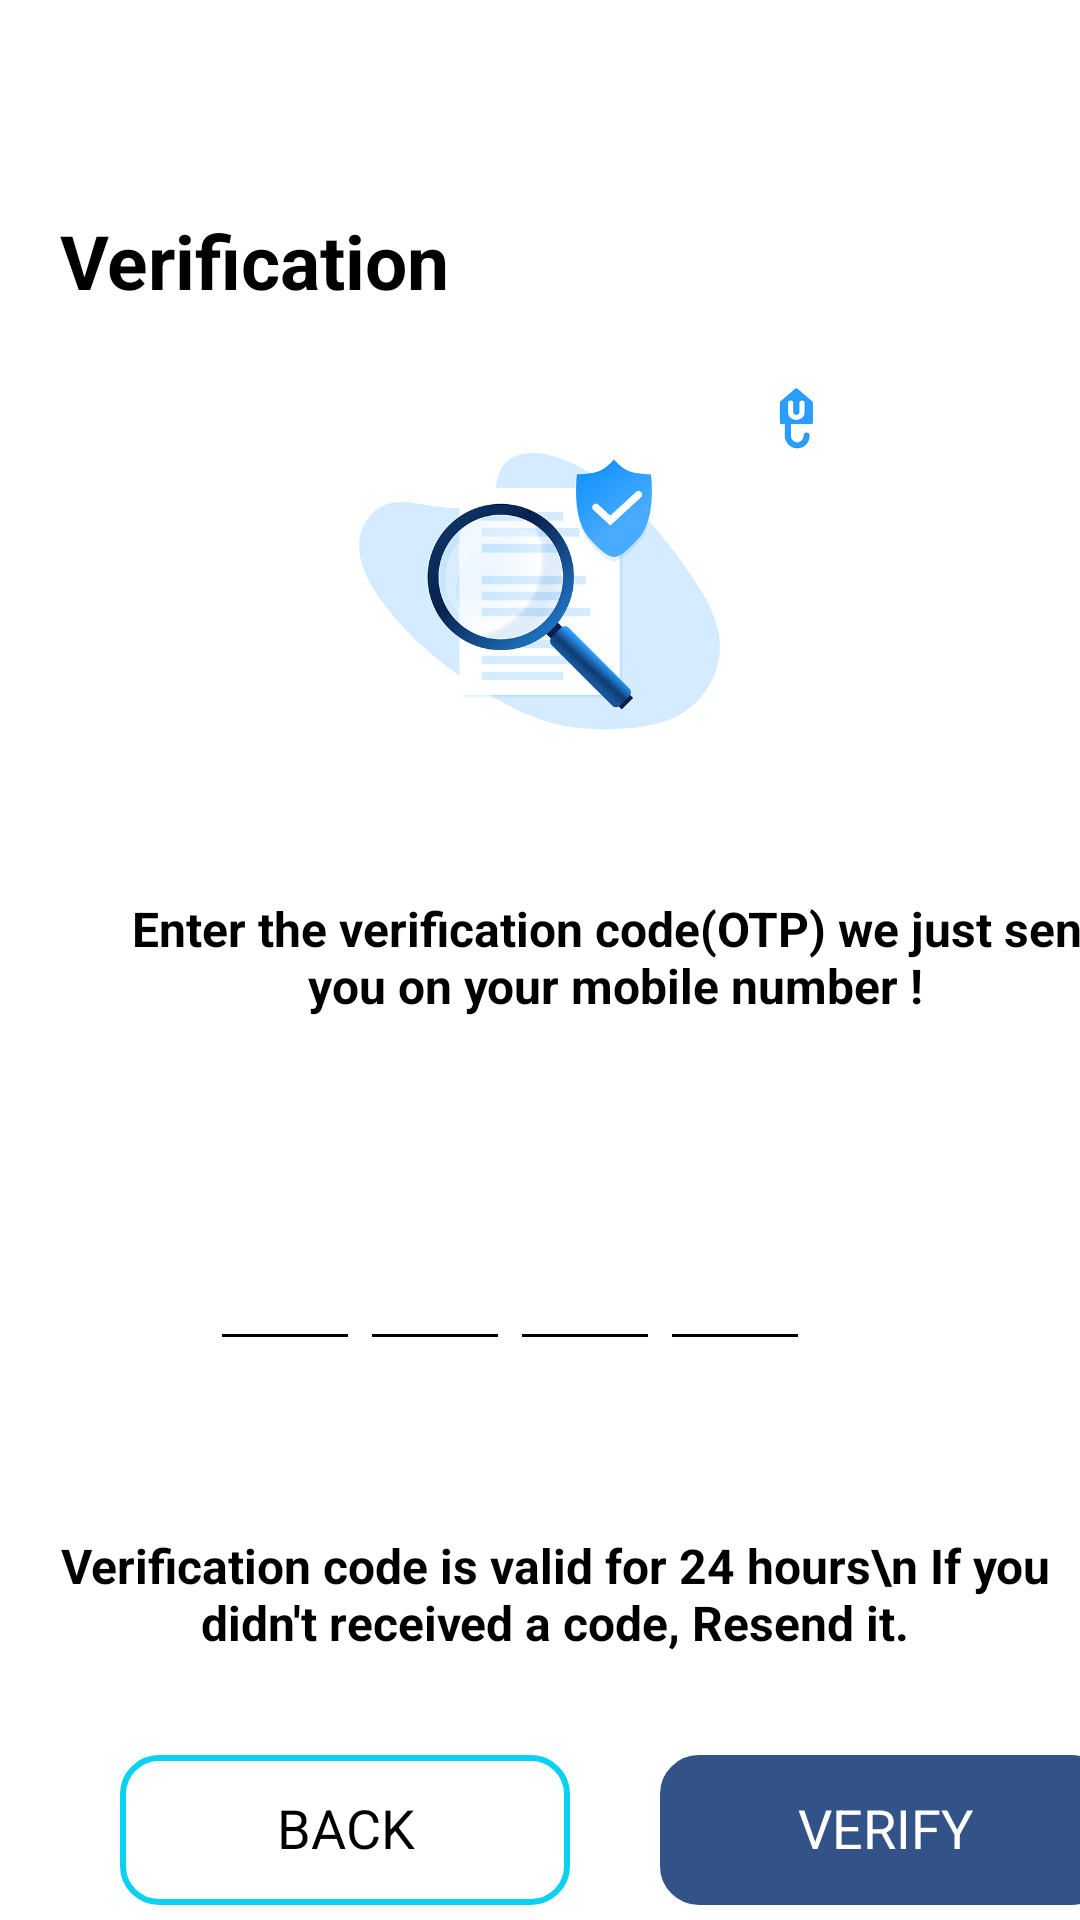

This screen was rendered from an Android layout file. Write that file and the resources it references.
<!-- AndroidManifest.xml: application theme Theme.BellMe -->
<!-- res/layout/activity_verification.xml -->
<?xml version="1.0" encoding="utf-8"?>
<RelativeLayout xmlns:android="http://schemas.android.com/apk/res/android"
    xmlns:app="http://schemas.android.com/apk/res-auto"
    xmlns:tools="http://schemas.android.com/tools"
    android:layout_width="match_parent"
    android:layout_height="match_parent"
    android:background="@color/white"
    tools:context=".Activities.VerificationActivity">

    <LinearLayout
        android:id="@+id/layout"
        android:layout_width="match_parent"
        android:layout_height="364dp"
        android:orientation="vertical">

        <TextView
            android:layout_width="match_parent"
            android:layout_height="50dp"
            android:layout_marginLeft="20dp"
            android:layout_marginTop="70dp"
            android:text="Verification"
            android:textColor="@color/black"
            android:textSize="25sp"
            android:textStyle="bold">

        </TextView>

        <ImageView
            android:id="@+id/imageView9"
            android:layout_width="251dp"
            android:layout_height="154dp"
            android:layout_gravity="center"
            android:src="@drawable/verification" />

        <TextView
            android:layout_width="350dp"
            android:layout_height="50dp"
            android:layout_marginTop="20dp"
            android:layout_marginLeft="30dp"
            android:gravity="center"
            android:text="Enter the verification code(OTP) we just sent you on your mobile number !"
            android:textSize="16sp"
            android:textColor="@color/black"
            android:textStyle="bold">

        </TextView>

    </LinearLayout>

    <LinearLayout
        android:id="@+id/main"
        android:layout_width="match_parent"
        android:layout_height="90dp"
        android:layout_below="@+id/layout"
        android:layout_marginTop="24dp"
        android:gravity="center"
        android:orientation="horizontal">


        <EditText
            android:id="@+id/editText5"
            android:layout_width="50dp"
            android:layout_height="wrap_content"
            android:layout_weight="0"
            android:ems="10"
            android:maxLength="1"
            android:textColor="@color/black"
            android:backgroundTint="@color/black"
            android:gravity="center"
            android:inputType="number" />

        <EditText
            android:id="@+id/editText6"
            android:layout_width="50dp"
            android:layout_height="wrap_content"
            android:layout_weight="0"
            android:ems="10"
            android:maxLength="1"
            android:textColor="@color/black"
            android:backgroundTint="@color/black"
            android:gravity="center"
            android:inputType="number" />

        <EditText
            android:id="@+id/editText7"
            android:layout_width="50dp"
            android:layout_height="wrap_content"
            android:layout_weight="0"
            android:ems="10"
            android:maxLength="1"
            android:textColor="@color/black"
            android:backgroundTint="@color/black"
            android:gravity="center"
            android:inputType="number" />

        <EditText
            android:id="@+id/editText8"
            android:layout_width="50dp"
            android:layout_height="wrap_content"
            android:layout_weight="0"
            android:ems="10"
            android:maxLength="1"
            android:textColor="@color/black"
            android:backgroundTint="@color/black"
            android:gravity="center"
            android:inputType="number"
            android:layout_marginRight="20dp"/>
    </LinearLayout>

    <TextView
        android:id="@+id/textView20"
        android:layout_width="match_parent"
        android:layout_height="107dp"
        android:layout_below="@+id/main"
        android:layout_marginLeft="10dp"
        android:layout_marginTop="0dp"
        android:gravity="center"
        android:text="Verification code is valid for 24 hours\n If you didn't received a code, Resend it."
        android:textSize="16sp"
        android:textColor="@color/black"
        android:textStyle="bold" />

    <LinearLayout
        android:layout_below="@+id/textView20"
        android:layout_width="match_parent"
        android:layout_height="80dp"
        android:orientation="horizontal">

        <TextView
            android:layout_width="150dp"
            android:layout_height="50dp"
            android:layout_below="@+id/editTextText"
            android:layout_marginLeft="40dp"
            android:background="@drawable/rectanglestyle"
            android:padding="12dp"
            android:text="BACK"
            android:textColor="@color/black"
            android:textAlignment="center"
            android:textSize="18sp">

        </TextView>

        <TextView
            android:id="@+id/text"
            android:layout_width="150dp"
            android:layout_height="50dp"
            android:background="@drawable/rectanglestyle"
            android:backgroundTint="#325288"
            android:layout_below="@+id/editTextText2"
            android:layout_marginLeft="30dp"
            android:padding="12dp"
            android:text="VERIFY"
            android:textColor="@color/white"
            android:textSize="18sp"
            android:textAlignment="center">

        </TextView>


    </LinearLayout>

</RelativeLayout>
<!-- resources referenced by this layout -->
<resources>
  <color name="black">#FF000000</color>
  <color name="white">#FFFFFFFF</color>
  <!-- drawable rectanglestyle (drawable) -->
  <?xml version="1.0" encoding="utf-8"?>
  <shape xmlns:android="http://schemas.android.com/apk/res/android">
     <corners android:radius="12dp"/>
     <stroke
         android:width="2dp"
         android:color="#08D1F1">
  
     </stroke>
  </shape>
  <!-- drawable verification: png bitmap (drawable, 74787 bytes) -->
  <style name="Theme.BellMe" parent="Base.Theme.BellMe" />
  <style name="Base.Theme.BellMe" parent="Theme.Material3.DayNight.NoActionBar">
          
          
      </style>
</resources>
